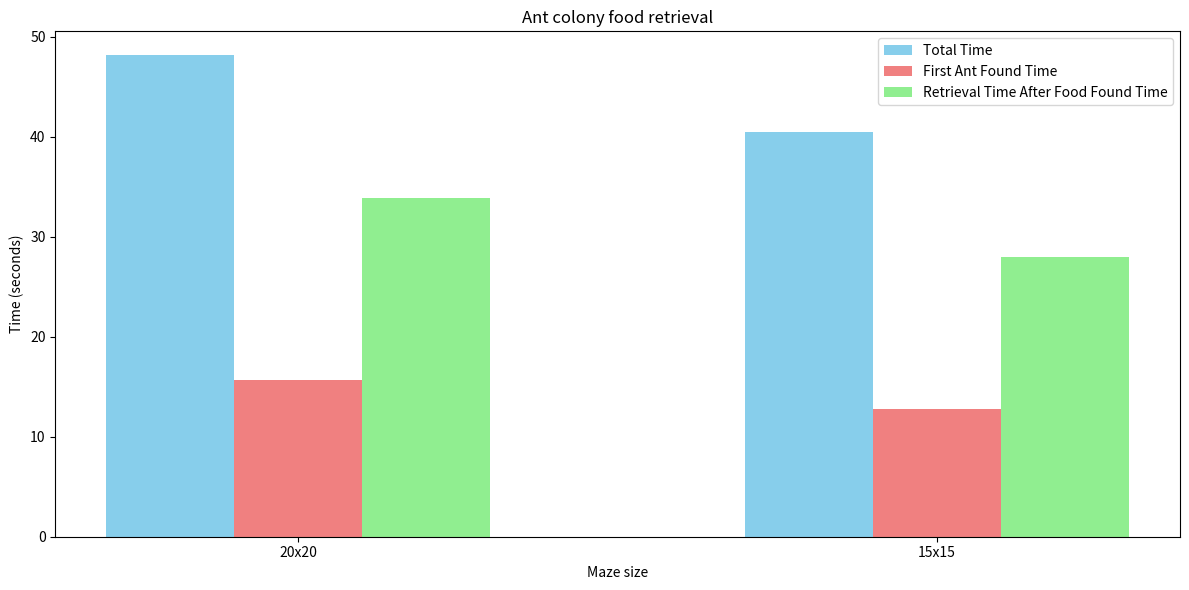

Python code for this plot:
import matplotlib.pyplot as plt

# 1) Total time, 2) First ant found food time, 3) Retrieval time after first food is found
# Still need to fill in values manually, can make it automatic
file_data = [
    ("20x20", 48.123, 15.678, 33.890), 
    ("15x15", 40.456, 12.765, 28.012),  
]

file_names = [data[0] for data in file_data]
total_times = [data[1] for data in file_data]
first_ant_times = [data[2] for data in file_data]
retrieval_times = [data[3] for data in file_data]

bar_width = 0.2
index = range(len(file_names))

plt.figure(figsize=(12, 6))
plt.bar(index, total_times, bar_width, label='Total Time', color='skyblue')
plt.bar([i + bar_width for i in index], first_ant_times, bar_width, label='First Ant Found Time', color='lightcoral')
plt.bar([i + 2 * bar_width for i in index], retrieval_times, bar_width, label='Retrieval Time After Food Found Time', color='lightgreen')

plt.xlabel('Maze size')
plt.ylabel('Time (seconds)')
plt.title('Ant colony food retrieval')
plt.xticks([i + bar_width for i in index], file_names)
plt.legend()

plt.tight_layout()
plt.show()
